The GitHub repository bladecs/Computer_Vision_3_Object contains a labelled image folder "split" with 27 categories: kotak biru besar, kotak biru kecil, kotak biru sedang, kotak kuning besar, kotak kuning kecil, kotak kuning sedang, kotak merah besar, kotak merah kecil, kotak merah sedang, lingkaran biru besar, lingkaran biru kecil, lingkaran biru sedang, lingkaran kuning besar, lingkaran kuning kecil, lingkaran kuning sedang, lingkaran merah besar, lingkaran merah kecil, lingkaran merah sedang, segitiga biru besar, segitiga biru kecil, segitiga biru sedang, segitiga kuning besar, segitiga kuning kecil, segitiga kuning sedang, segitiga merah besar, segitiga merah kecil, segitiga merah sedang. Examples follow, each with its label.

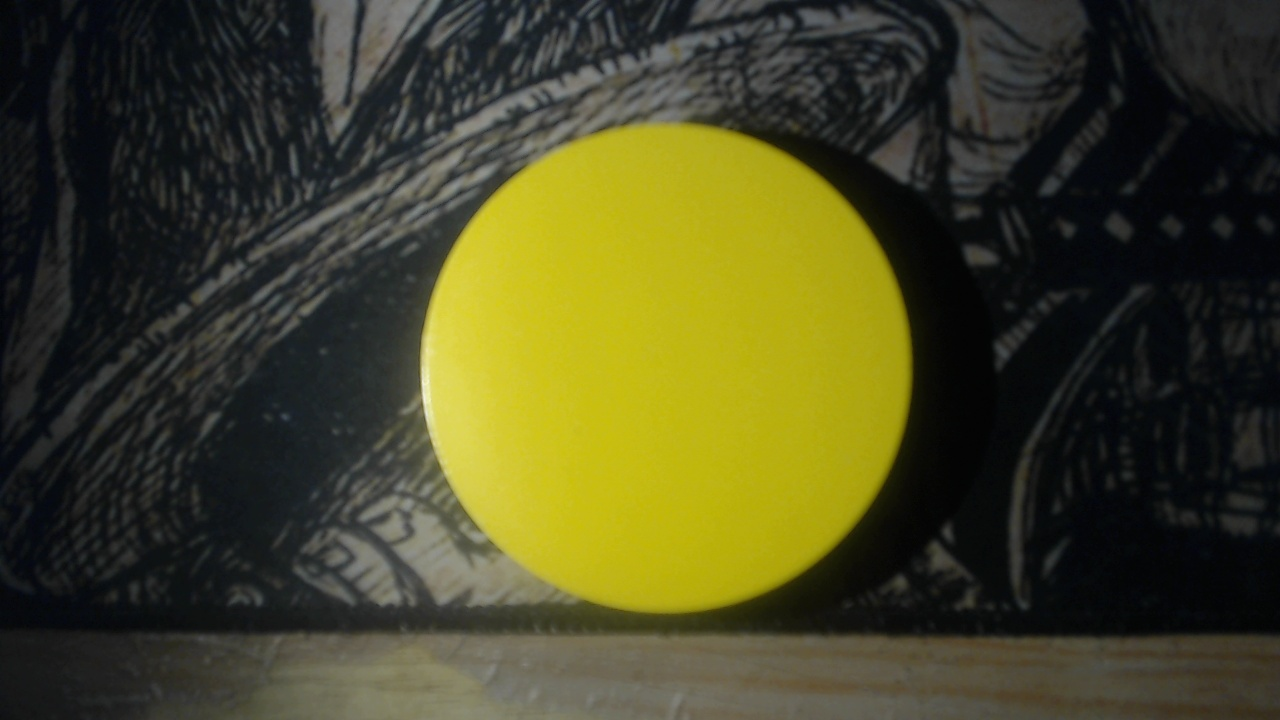
Label: lingkaran kuning besar

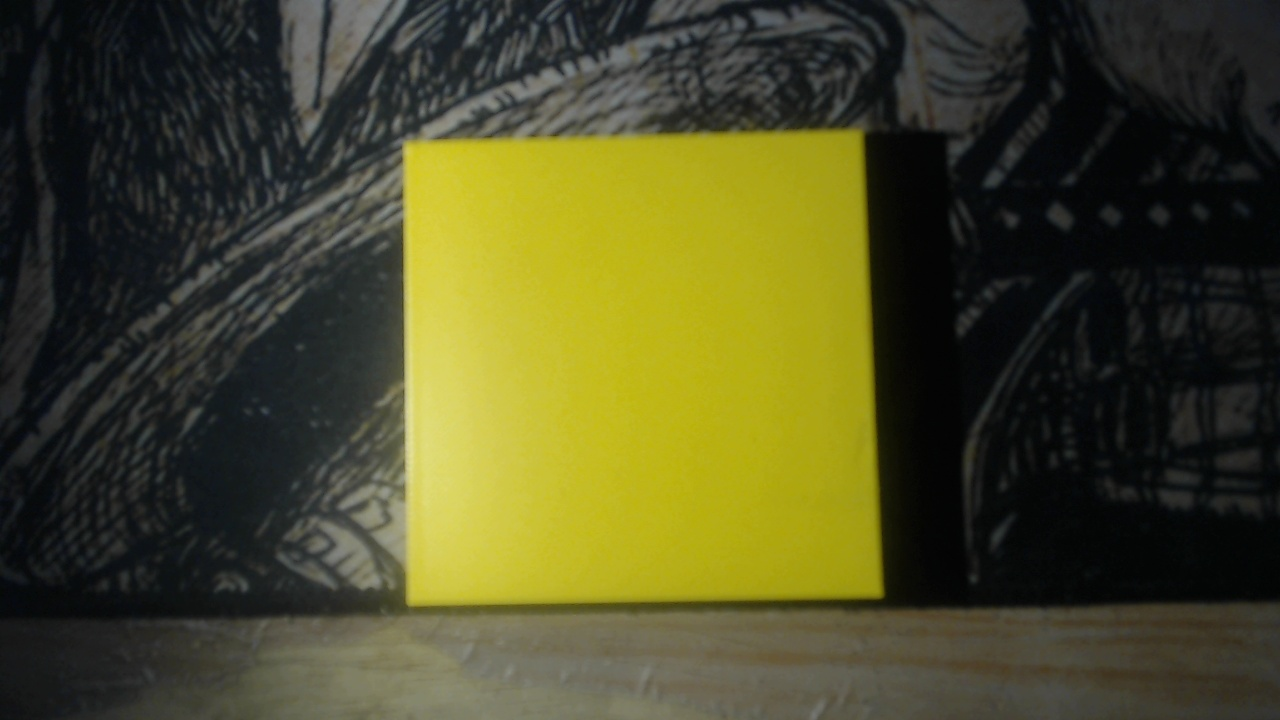
Label: kotak kuning besar

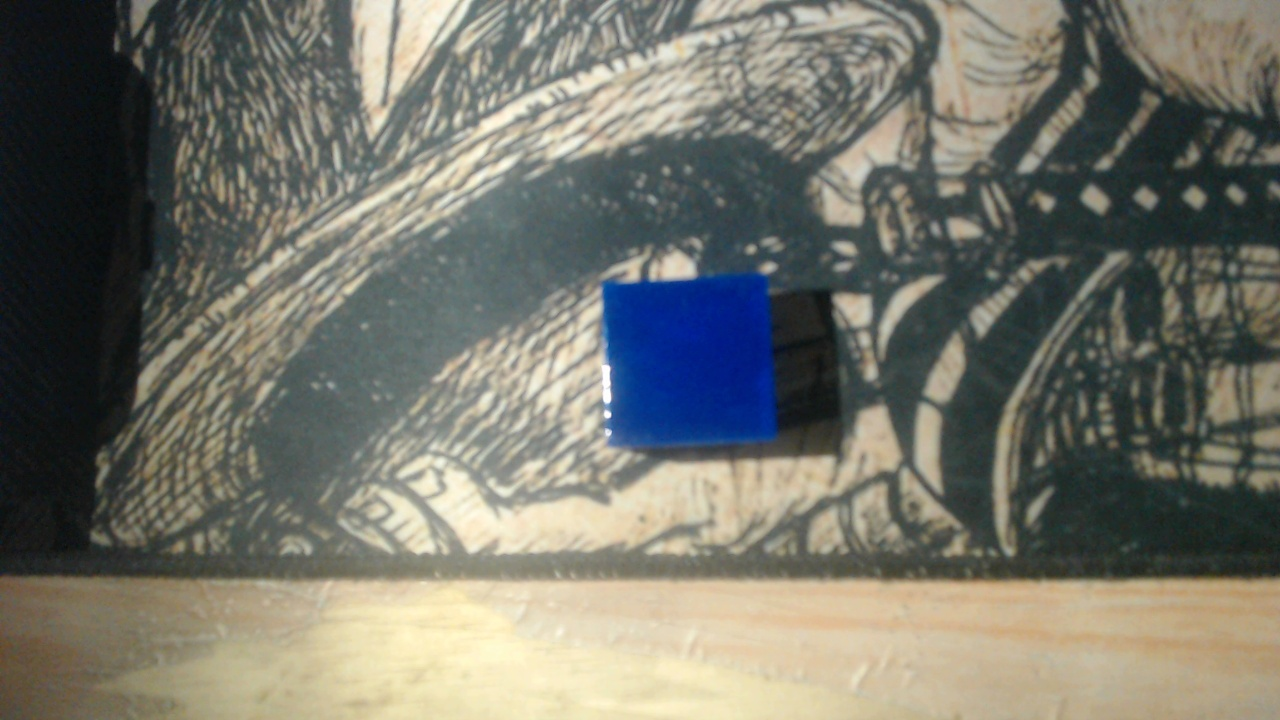
Label: kotak biru kecil

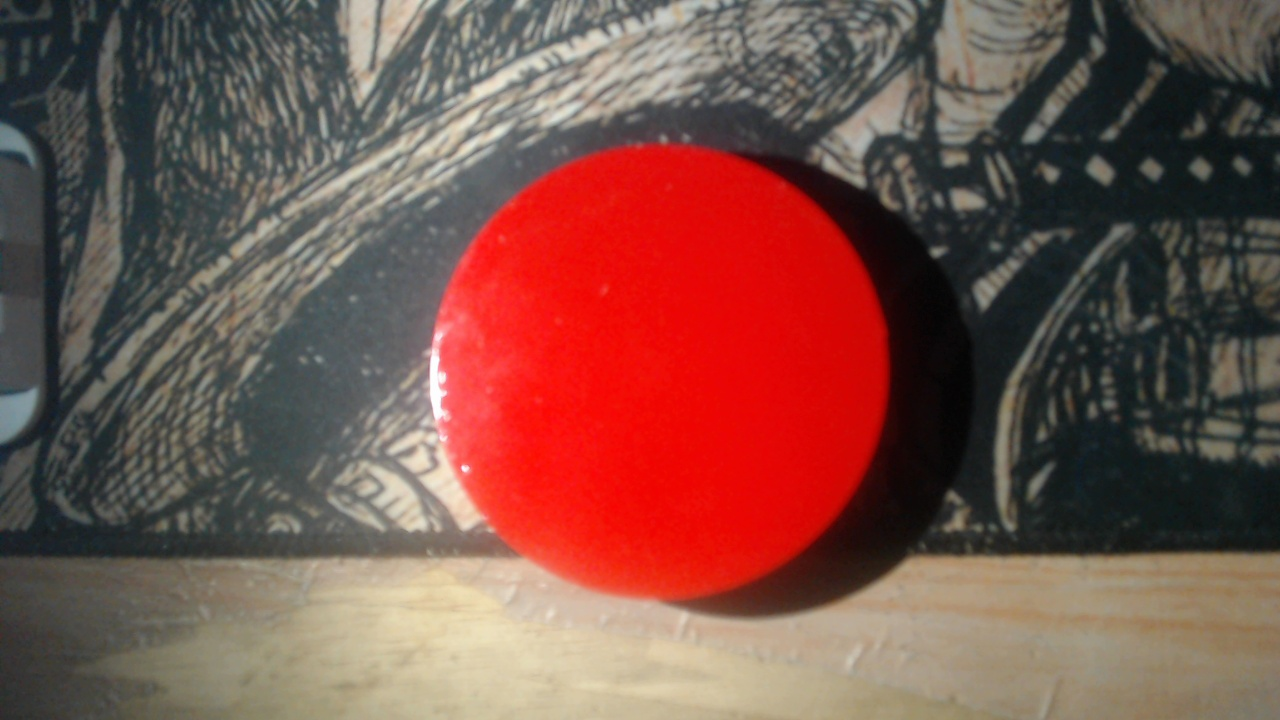
Label: lingkaran merah besar

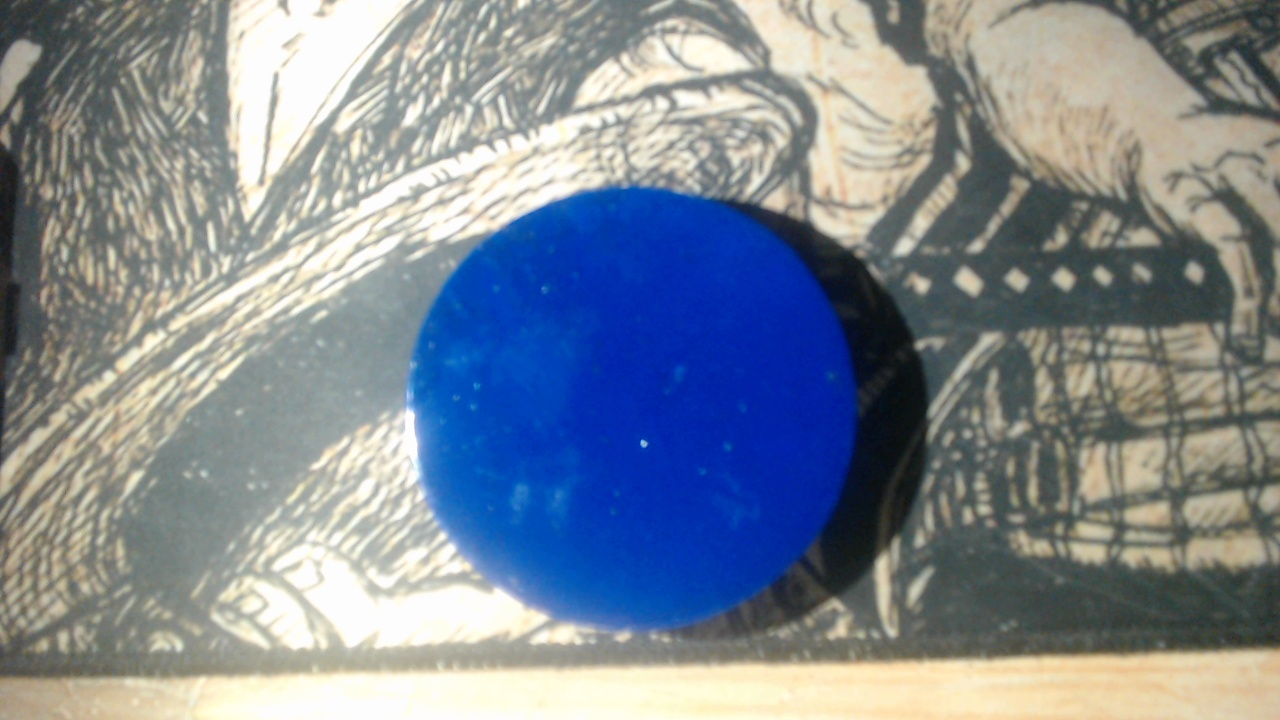
Label: lingkaran biru besar

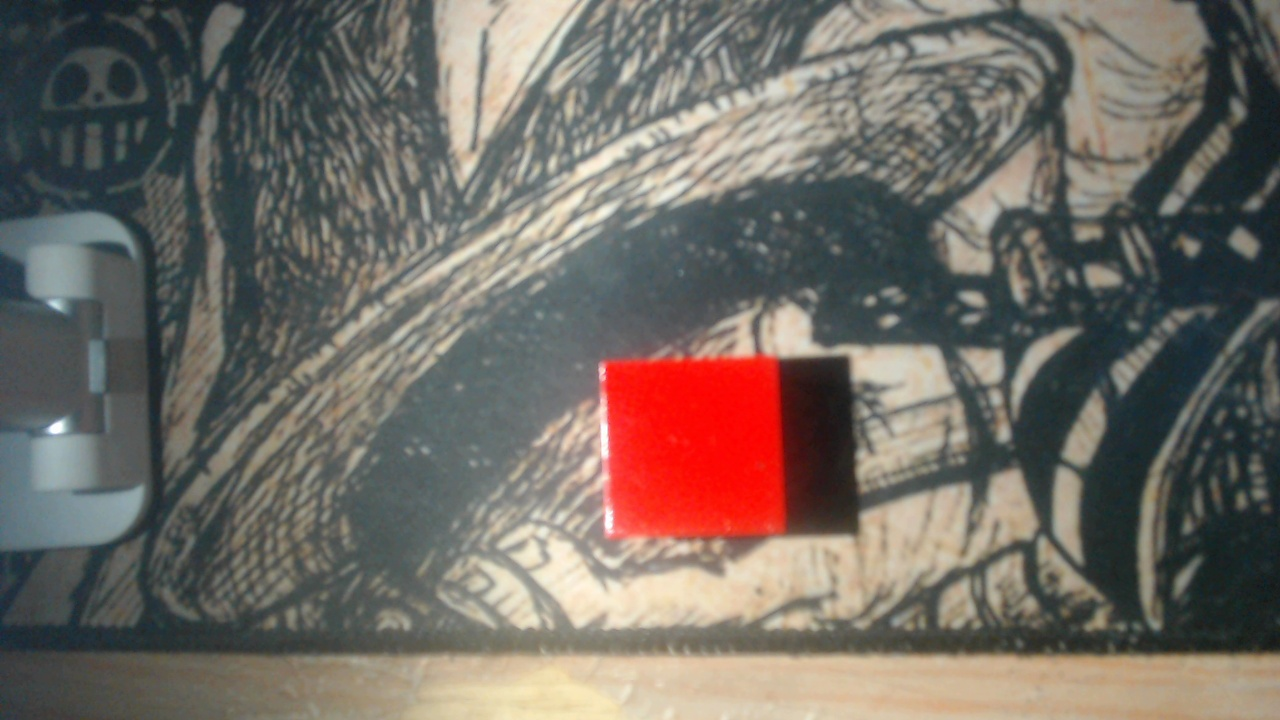
Label: kotak merah kecil
